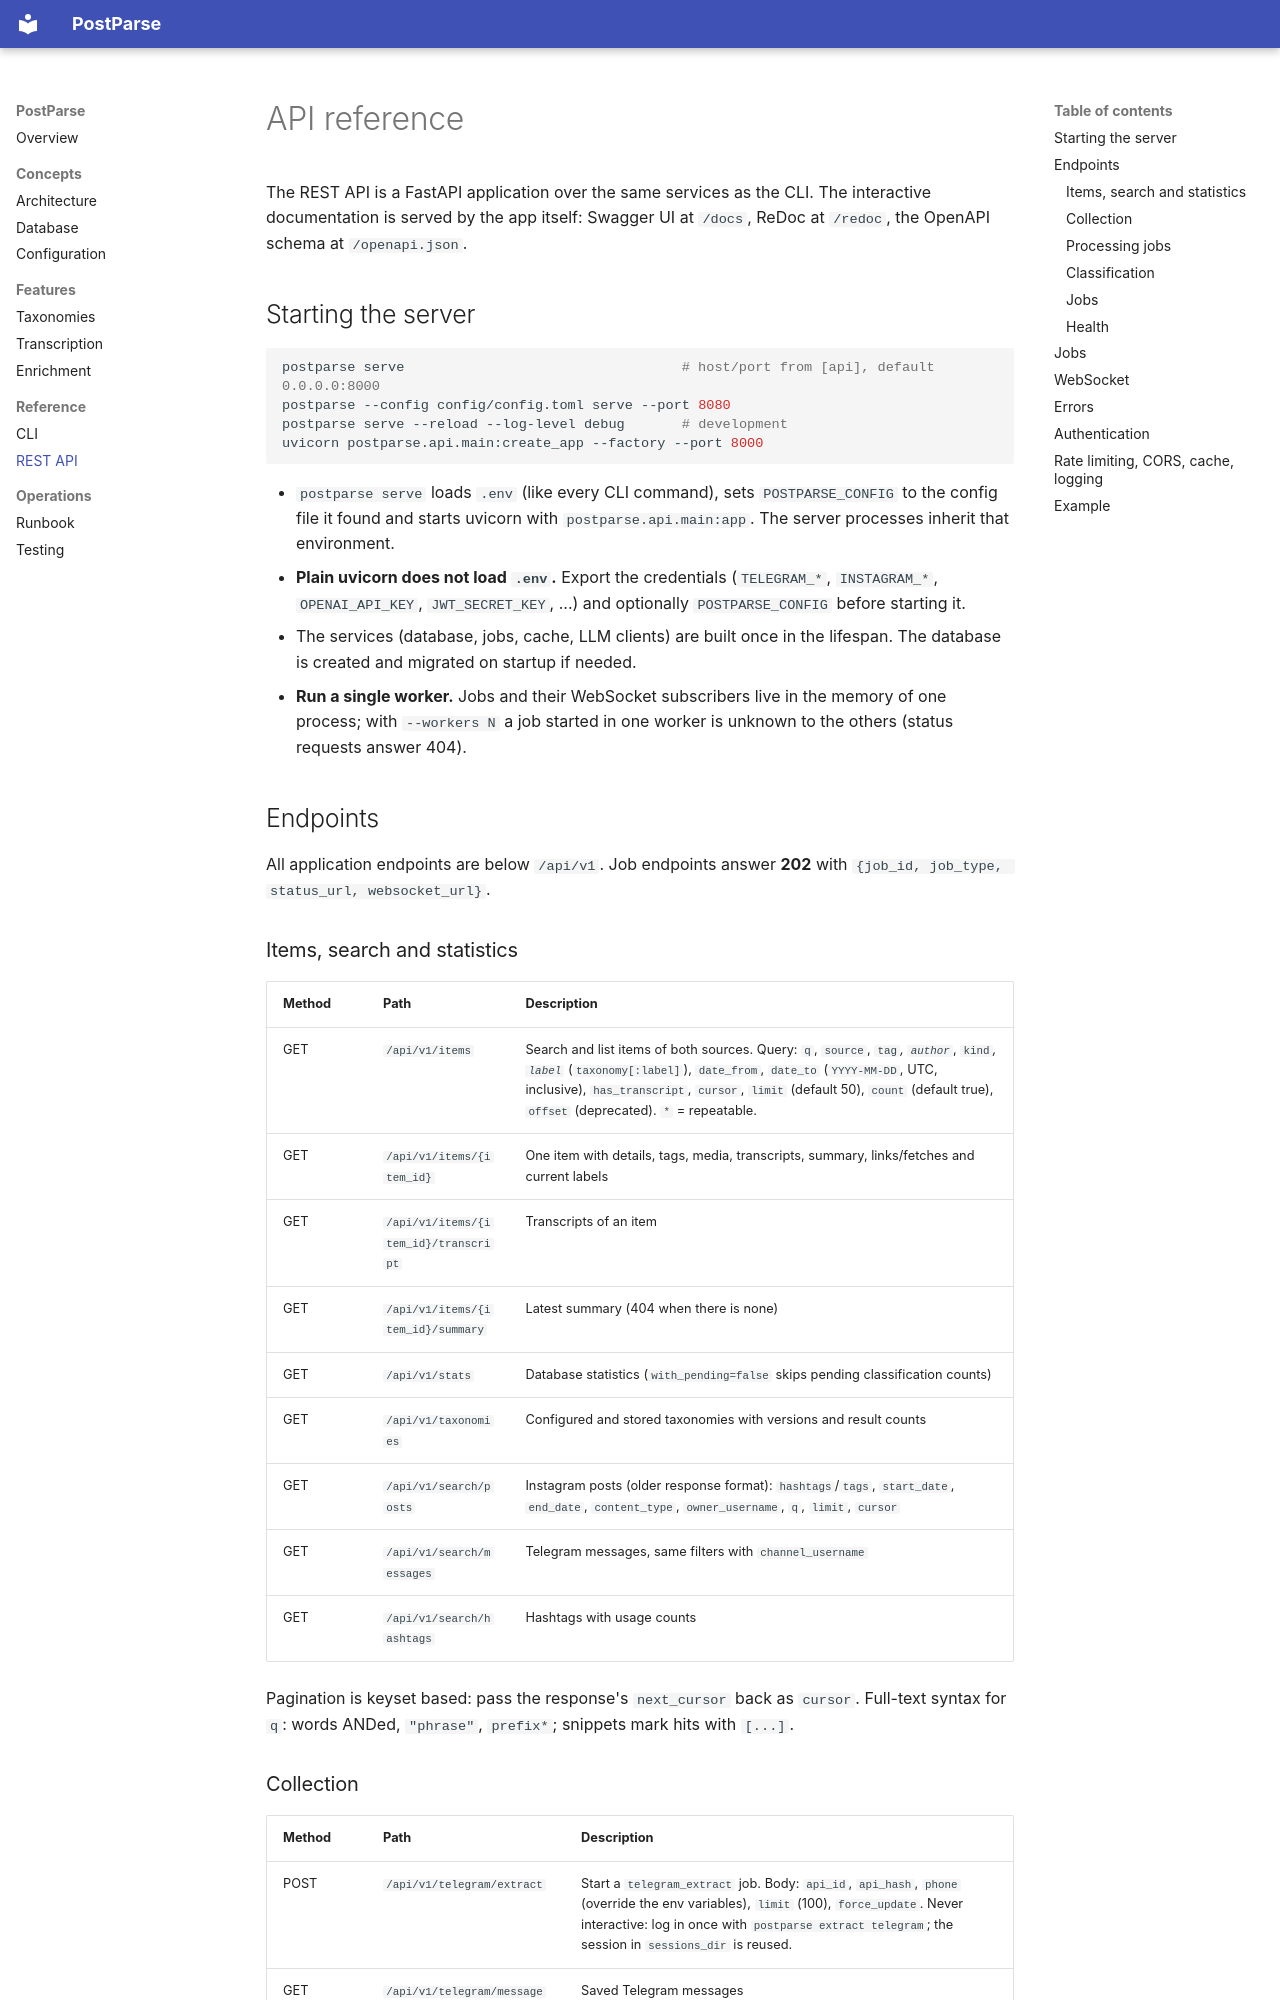

repository: Pacman1984/postparse · page: api-reference/index.html · generator: mkdocs

# API reference

The REST API is a FastAPI application over the same services as the CLI. The
interactive documentation is served by the app itself: Swagger UI at `/docs`,
ReDoc at `/redoc`, the OpenAPI schema at `/openapi.json`.

## Starting the server

```bash
postparse serve                                  # host/port from [api], default 0.0.0.0:8000
postparse --config config/config.toml serve --port 8080
postparse serve --reload --log-level debug       # development
uvicorn postparse.api.main:create_app --factory --port 8000
```

* `postparse serve` loads `.env` (like every CLI command), sets
  `POSTPARSE_CONFIG` to the config file it found and starts uvicorn with
  `postparse.api.main:app`. The server processes inherit that environment.
* **Plain uvicorn does not load `.env`.** Export the credentials
  (`TELEGRAM_*`, `INSTAGRAM_*`, `OPENAI_API_KEY`, `JWT_SECRET_KEY`, ...) and
  optionally `POSTPARSE_CONFIG` before starting it.
* The services (database, jobs, cache, LLM clients) are built once in the
  lifespan. The database is created and migrated on startup if needed.
* **Run a single worker.** Jobs and their WebSocket subscribers live in the
  memory of one process; with `--workers N` a job started in one worker is
  unknown to the others (status requests answer 404).

## Endpoints

All application endpoints are below `/api/v1`. Job endpoints answer **202**
with `{job_id, job_type, status_url, websocket_url}`.

### Items, search and statistics

| Method | Path | Description |
|---|---|---|
| GET | `/api/v1/items` | Search and list items of both sources. Query: `q`, `source`, `tag`*, `author`*, `kind`*, `label`* (`taxonomy[:label]`), `date_from`, `date_to` (`YYYY-MM-DD`, UTC, inclusive), `has_transcript`, `cursor`, `limit` (default 50), `count` (default true), `offset` (deprecated). `*` = repeatable. |
| GET | `/api/v1/items/{item_id}` | One item with details, tags, media, transcripts, summary, links/fetches and current labels |
| GET | `/api/v1/items/{item_id}/transcript` | Transcripts of an item |
| GET | `/api/v1/items/{item_id}/summary` | Latest summary (404 when there is none) |
| GET | `/api/v1/stats` | Database statistics (`with_pending=false` skips pending classification counts) |
| GET | `/api/v1/taxonomies` | Configured and stored taxonomies with versions and result counts |
| GET | `/api/v1/search/posts` | Instagram posts (older response format): `hashtags`/`tags`, `start_date`, `end_date`, `content_type`, `owner_username`, `q`, `limit`, `cursor` |
| GET | `/api/v1/search/messages` | Telegram messages, same filters with `channel_username` |
| GET | `/api/v1/search/hashtags` | Hashtags with usage counts |

Pagination is keyset based: pass the response's `next_cursor` back as `cursor`.
Full-text syntax for `q`: words ANDed, `"phrase"`, `prefix*`; snippets mark hits
with `[...]`.
